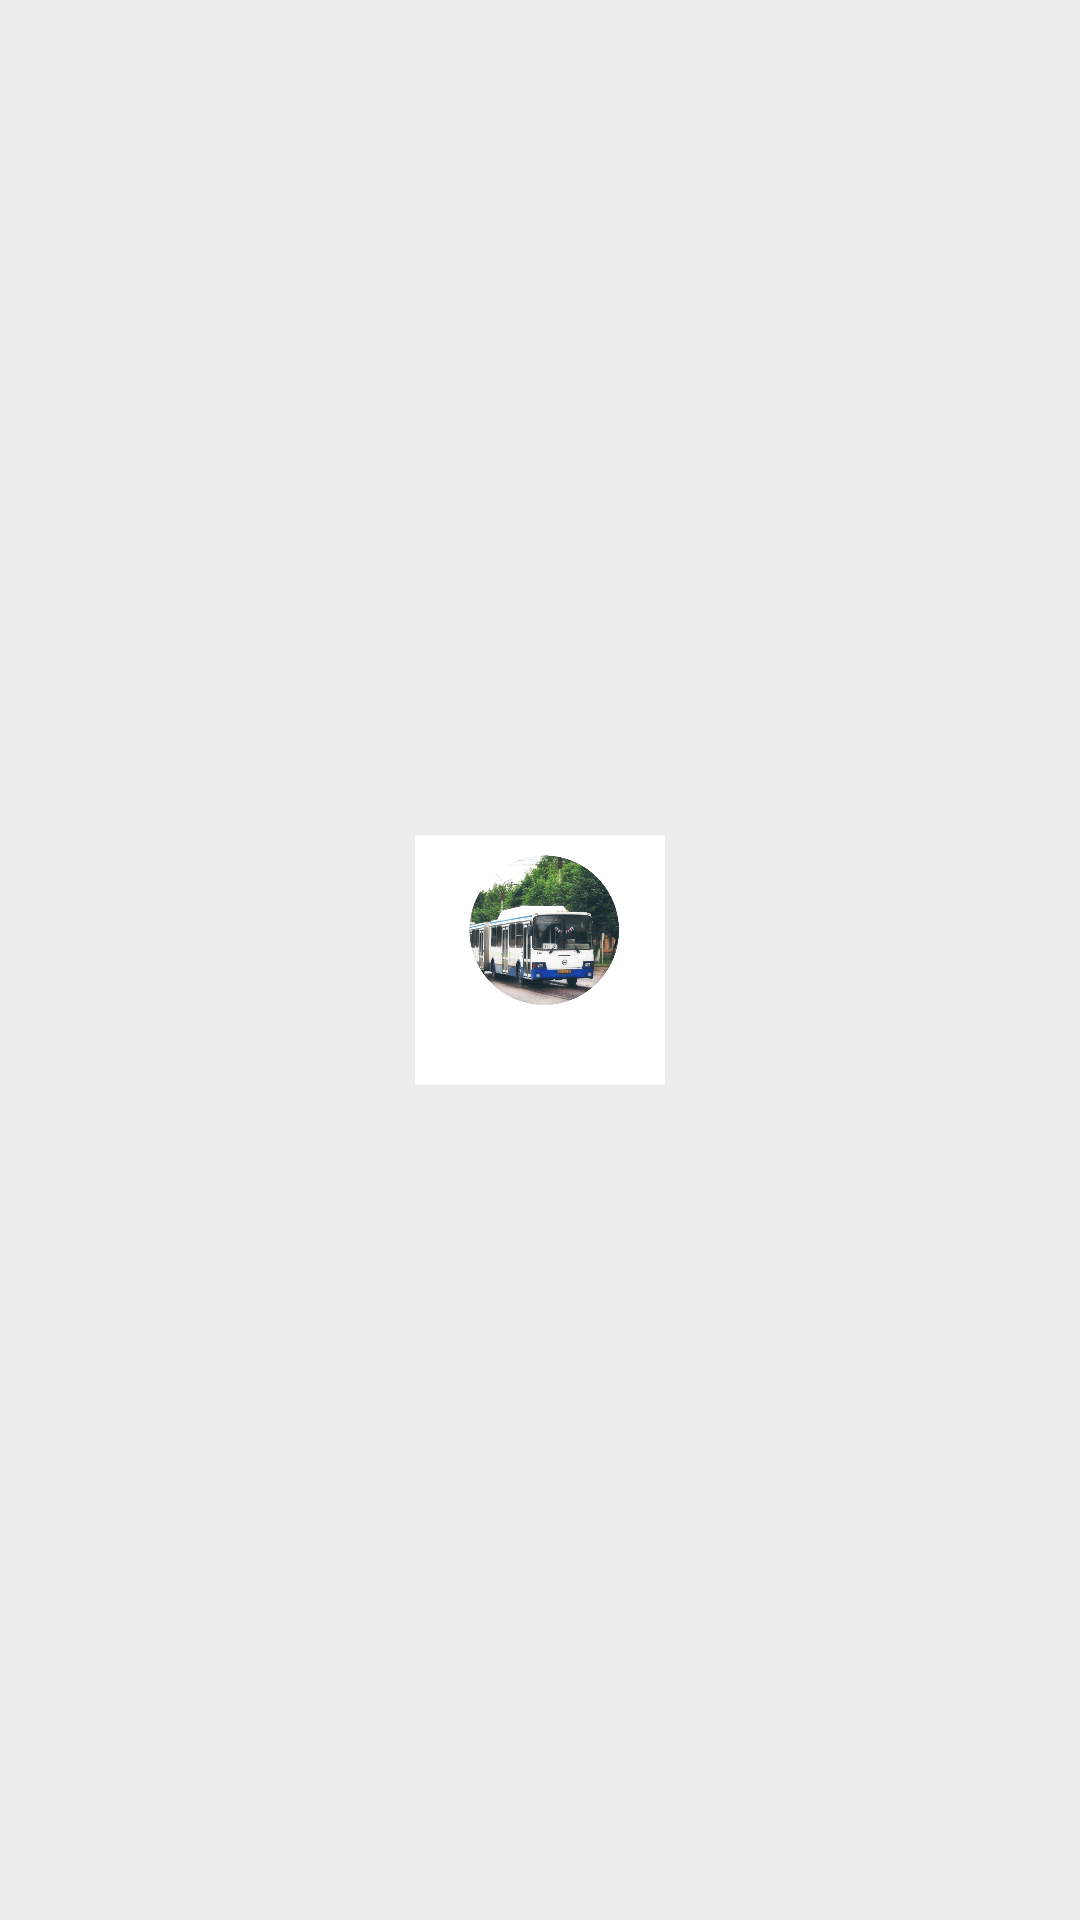

Layout XML and referenced resources for this Android screen:
<!-- AndroidManifest.xml: application theme AppTheme -->
<!-- res/layout/card_thumb.xml -->
<?xml version="1.0" encoding="utf-8"?>
<RelativeLayout xmlns:android="http://schemas.android.com/apk/res/android"
    android:layout_width="wrap_content"
    android:layout_height="wrap_content"
    android:gravity="center"
    android:background="#ededed"
    android:padding="5dp" >
    <ImageView
        android:id="@+id/image"
        android:layout_width="250px"
        android:layout_height="250px"
        android:background="#ffffff">
    </ImageView>

    <ImageView
        android:id="@+id/grid_item_image"
        android:layout_marginTop="20px"
        android:layout_width="150px"
        android:layout_height="150px"
        android:layout_marginLeft="18dp"
        android:src="@drawable/bus">
    </ImageView>
    <TextView
        android:id="@+id/grid_item_label"
        android:layout_width="wrap_content"
        android:layout_height="wrap_content"
        android:text="@+id/label"
        android:layout_marginLeft="15dp"
        android:layout_marginTop="170px"
        android:textSize="25px" >
    </TextView>


</RelativeLayout>
<!-- resources referenced by this layout -->
<resources>
  <!-- drawable bus: png bitmap (drawable, 283216 bytes) -->
  <style name="AppTheme" parent="Theme.AppCompat.Light.NoActionBar">
          <item name="android:windowFullscreen">true</item>
          <item name="android:windowContentOverlay">@null</item>
          <item name="android:windowNoTitle">true</item>
      </style>
</resources>
